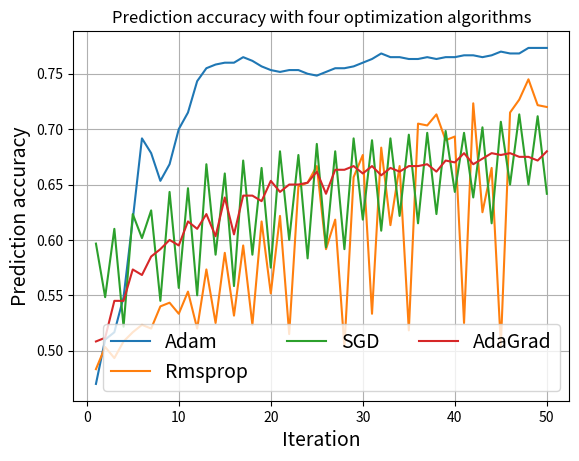

Generate this figure with matplotlib:
acc_adam = [0.47, 0.51, 0.51666665, 0.54833335, 0.61833334, 0.69166666, 0.67833334, 0.6533333, 0.66833335, 0.7, 0.715, 0.74333334, 0.755, 0.7583333, 0.76, 0.76, 0.765, 0.76166666, 0.75666666, 0.75333333, 0.75166667, 0.75333333, 0.75333333, 0.75, 0.74833333, 0.75166667, 0.755, 0.755, 0.75666666, 0.76, 0.7633333, 0.7683333, 0.765, 0.765, 0.7633333, 0.7633333, 0.765, 0.7633333, 0.765, 0.765, 0.76666665, 0.76666665, 0.765, 0.76666665, 0.77, 0.7683333, 0.7683333, 0.7733333, 0.7733333, 0.7733333]
acc_rmsprop = [0.48333332, 0.50333333, 0.49333334, 0.5083333, 0.51666665, 0.5233333, 0.52, 0.54, 0.54333335, 0.53333336, 0.55333334, 0.52, 0.5733333, 0.525, 0.5883333, 0.5316667, 0.595, 0.5233333, 0.6166667, 0.5516667, 0.62166667, 0.515, 0.6483333, 0.65166664, 0.6666667, 0.59166664, 0.61833334, 0.50333333, 0.6566667, 0.6766667, 0.53333336, 0.68333334, 0.61333334, 0.6666667, 0.5183333, 0.705, 0.7033333, 0.7133333, 0.69, 0.6933333, 0.525, 0.72333336, 0.625, 0.665, 0.505, 0.715, 0.7266667, 0.745, 0.7216667, 0.72]
acc_sgd = [0.5966667, 0.54833335, 0.61, 0.52166665, 0.62333333, 0.6016667, 0.62666667, 0.545, 0.6433333, 0.5566667, 0.64666665, 0.55, 0.66833335, 0.58666664, 0.66, 0.55833334, 0.6716667, 0.58666664, 0.665, 0.575, 0.68, 0.6, 0.6766667, 0.5833333, 0.68666667, 0.5933333, 0.68, 0.59166664, 0.69166666, 0.61833334, 0.69, 0.60833335, 0.69166666, 0.62166667, 0.695, 0.615, 0.69666666, 0.62333333, 0.6983333, 0.6433333, 0.69666666, 0.6383333, 0.70166665, 0.615, 0.70666665, 0.65, 0.7133333, 0.65, 0.71166664, 0.64166665]
acc_adagrad = [0.5083333, 0.51166666, 0.545, 0.545, 0.5733333, 0.5683333, 0.585, 0.59166664, 0.6, 0.595, 0.6166667, 0.61, 0.62333333, 0.60333335, 0.6383333, 0.605, 0.64, 0.64, 0.635, 0.6533333, 0.6433333, 0.65, 0.65, 0.65166664, 0.6616667, 0.64166665, 0.66333336, 0.66333336, 0.6666667, 0.66, 0.6666667, 0.65833336, 0.665, 0.6616667, 0.6666667, 0.6666667, 0.66833335, 0.6616667, 0.6716667, 0.67, 0.67833334, 0.66833335, 0.67333335, 0.67833334, 0.6766667, 0.67833334, 0.675, 0.675, 0.6716667, 0.68]

import matplotlib.pyplot as plt
import numpy as np
fontsize = 14
t = np.arange(1,len(acc_adam)+1, 1)
plt.plot(t,acc_adam, label="Adam")
plt.plot(t,acc_rmsprop, label="Rmsprop" )
plt.plot(t,acc_sgd, label="SGD")
plt.plot(t,acc_adagrad, label="AdaGrad")
plt.xlabel('Iteration', fontsize=fontsize)
plt.ylabel('Prediction accuracy', fontsize=fontsize)
plt.title('Prediction accuracy with four optimization algorithms')
plt.legend(prop={"size":fontsize},loc='lower right', ncol=3)
plt.grid()
plt.show()

